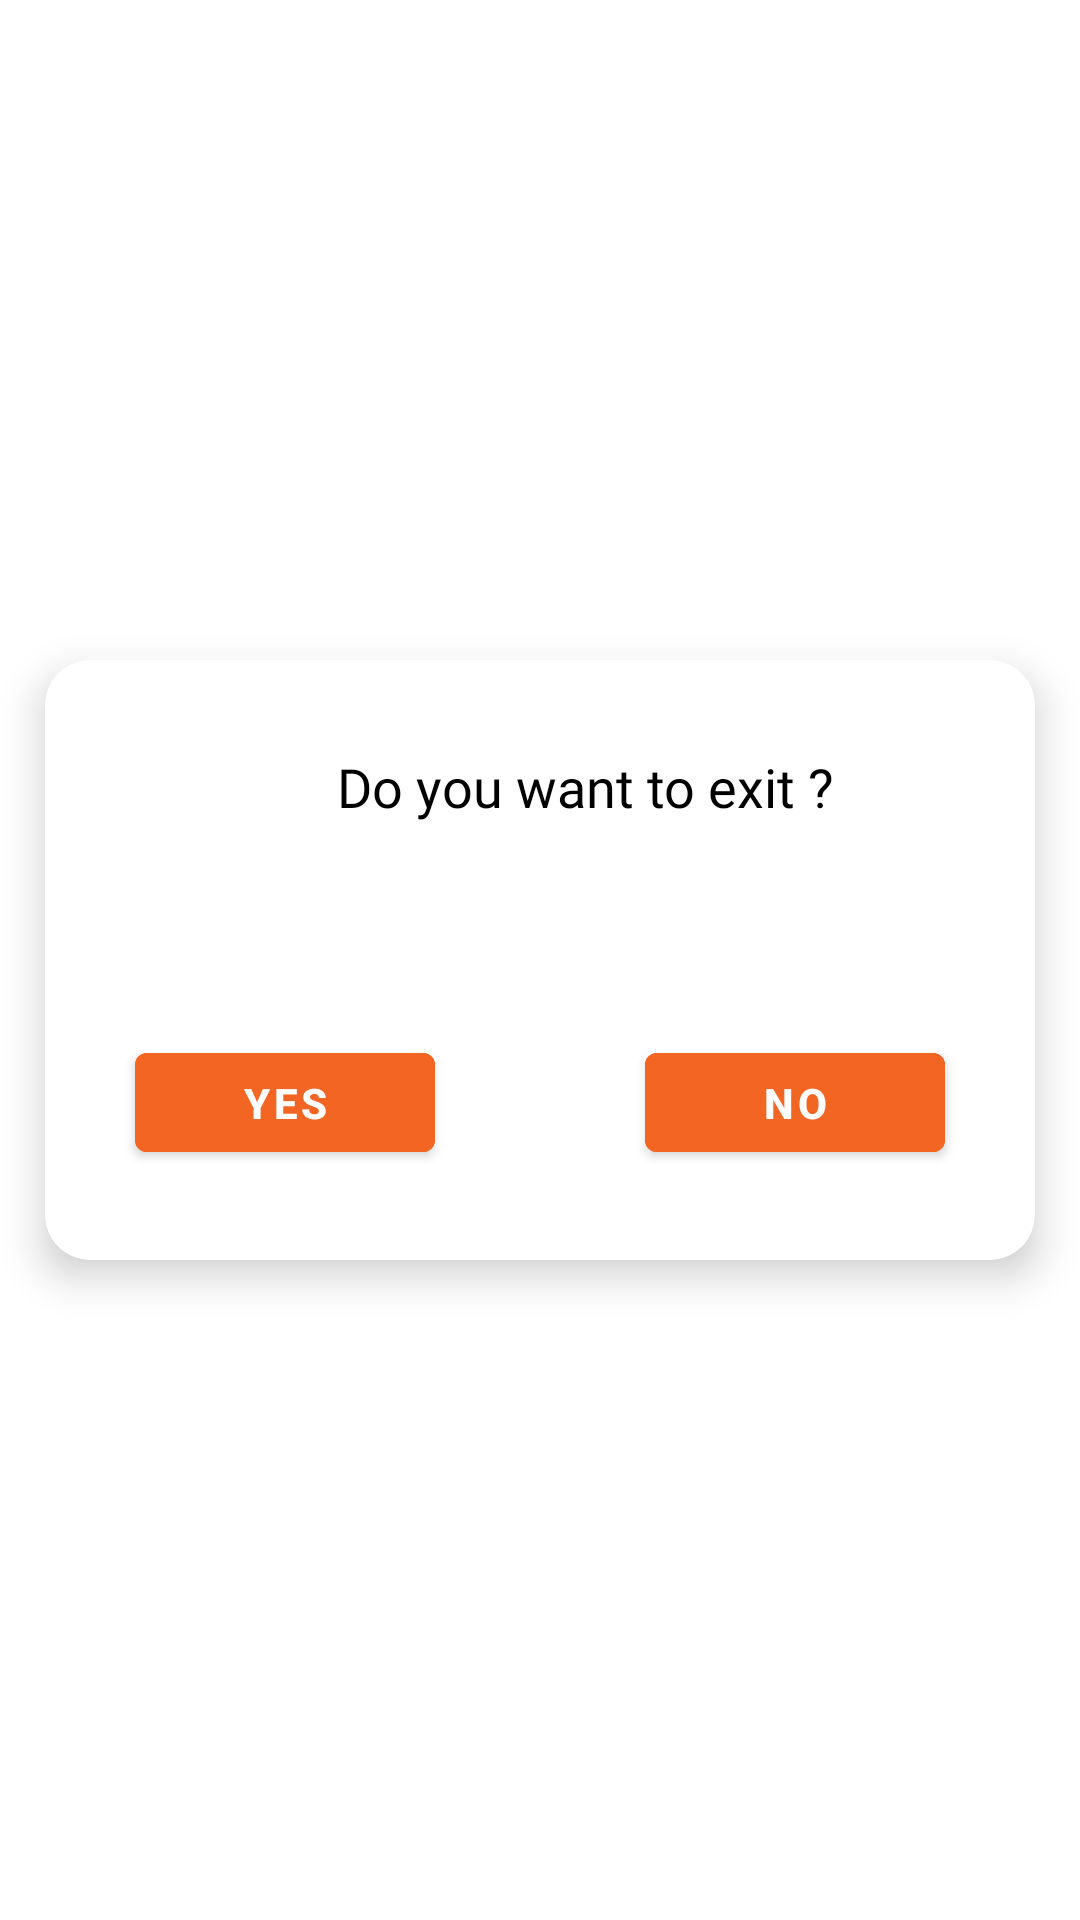

Layout XML and referenced resources for this Android screen:
<!-- AndroidManifest.xml: application theme Theme.EcDial -->
<!-- res/layout/dialogexitlayout.xml -->
<?xml version="1.0" encoding="utf-8"?>
<RelativeLayout xmlns:android="http://schemas.android.com/apk/res/android"
    android:layout_width="match_parent"
    android:layout_height="match_parent"
    xmlns:app="http://schemas.android.com/apk/res-auto">
    <com.google.android.material.card.MaterialCardView
        android:layout_width="match_parent"
        android:layout_height="200dp"
        android:layout_marginStart="15dp"
        android:layout_marginEnd="15dp"
        app:cardCornerRadius="15dp"
        app:cardElevation="8dp"
        android:layout_centerInParent="true">


        <RelativeLayout
            android:layout_width="match_parent"
            android:layout_gravity="center"
            android:layout_height="match_parent">


            <RelativeLayout
                android:layout_width="match_parent"
                android:gravity="center"
                android:layout_height="wrap_content">

                <ImageView
                    android:layout_width="30dp"
                    android:layout_height="30dp"
                    android:id="@+id/ivLog"
                    android:layout_marginTop="30dp"
                    android:src="@drawable/exit"/>

                <TextView
                    android:id="@+id/txt2"
                    android:layout_width="wrap_content"
                    android:layout_height="wrap_content"
                    android:textSize="18sp"
                    android:layout_toEndOf="@+id/ivLog"
                    android:layout_marginTop="30dp"
                    android:textAlignment="center"
                    android:text="Do you want to exit ?"
                    android:layout_marginStart="15dp"
                    android:fontFamily="@font/robotobold"
                    android:layout_marginEnd="15dp"
                    android:textColor="@color/black"/>


            </RelativeLayout>




            <com.google.android.material.button.MaterialButton
                android:id="@+id/btn_yes"
                android:layout_width="100dp"
                android:layout_height="45dp"
                android:backgroundTint="@color/orange"
                android:layout_alignParentBottom="true"
                android:text="Yes"
                android:textColor="@color/white"
                android:layout_margin="30dp"
                android:textStyle="bold"
                />




            <com.google.android.material.button.MaterialButton
                android:id="@+id/btn_no"
                android:layout_width="100dp"
                android:layout_height="45dp"
                android:backgroundTint="@color/orange"
                android:layout_alignParentBottom="true"
                android:text="No"
                android:textColor="@color/white"
                android:layout_alignParentRight="true"
                android:layout_margin="30dp"
                android:textStyle="bold"
                />





        </RelativeLayout>



    </com.google.android.material.card.MaterialCardView>




</RelativeLayout>
<!-- resources referenced by this layout -->
<resources>
  <color name="black">#FF000000</color>
  <color name="orange">#f26522</color>
  <color name="white">#FFFFFFFF</color>
  <style name="Theme.EcDial" parent="Theme.MaterialComponents.DayNight.NoActionBar">
          
          <item name="colorPrimary">@color/purple_500</item>
          <item name="colorPrimaryVariant">@color/purple_700</item>
          <item name="colorOnPrimary">@color/white</item>
          
          <item name="colorSecondary">@color/teal_200</item>
          <item name="colorSecondaryVariant">@color/teal_700</item>
          <item name="colorOnSecondary">@color/black</item>
          
          <item name="android:statusBarColor" tools:targetApi="l">?attr/colorPrimaryVariant</item>
          
      </style>
  <color name="purple_500">#262262</color>
  <color name="purple_700">#262262</color>
  <color name="teal_200">#FF03DAC5</color>
  <color name="teal_700">#FF018786</color>
</resources>
